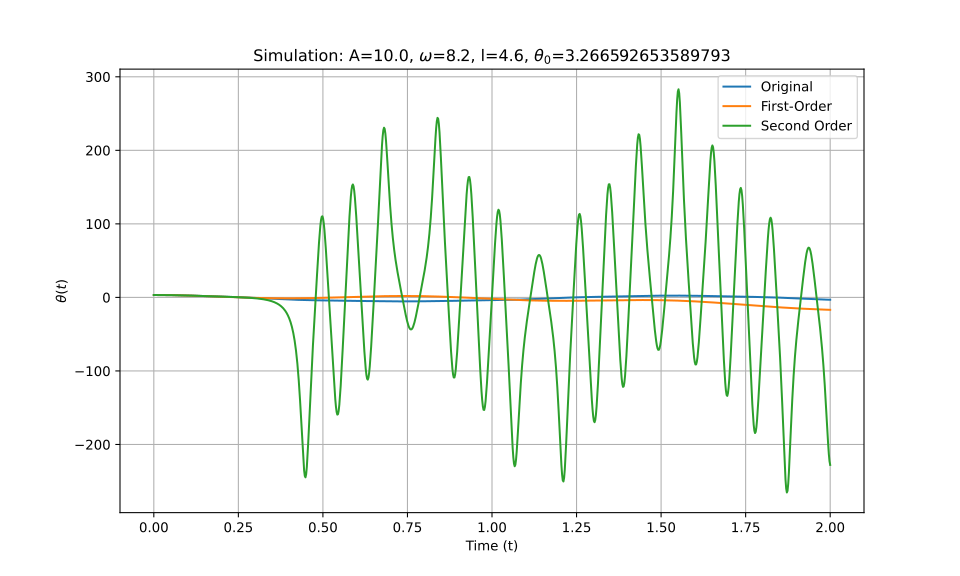

The table this chart was drawn from, first rows:
t_eval, Equation_1, Equation_2, Equation_3
0.0, 3.267, 3.267, 3.267
0.002002, 3.266, 3.266, 3.266
0.004004, 3.265, 3.265, 3.265
0.006006, 3.264, 3.264, 3.264
0.008008, 3.262, 3.262, 3.262
0.01001, 3.259, 3.259, 3.259
0.01201, 3.256, 3.256, 3.256
0.01401, 3.252, 3.252, 3.252
0.01602, 3.248, 3.248, 3.248
0.01802, 3.243, 3.243, 3.243
0.02002, 3.238, 3.237, 3.238
0.02202, 3.232, 3.231, 3.232
0.02402, 3.225, 3.225, 3.225
0.02603, 3.218, 3.217, 3.218
0.02803, 3.21, 3.21, 3.21
0.03003, 3.202, 3.201, 3.202
0.03203, 3.193, 3.192, 3.193
0.03403, 3.183, 3.183, 3.183
0.03604, 3.173, 3.173, 3.173
0.03804, 3.162, 3.162, 3.162
0.04004, 3.151, 3.151, 3.151
0.04204, 3.14, 3.139, 3.14
0.04404, 3.127, 3.127, 3.127
0.04605, 3.114, 3.114, 3.115
0.04805, 3.101, 3.1, 3.101
0.05005, 3.087, 3.086, 3.087
0.05205, 3.073, 3.072, 3.073
0.05405, 3.058, 3.057, 3.058
0.05606, 3.042, 3.041, 3.042
0.05806, 3.026, 3.025, 3.026
0.06006, 3.01, 3.009, 3.01
0.06206, 2.993, 2.991, 2.993
0.06406, 2.975, 2.974, 2.975
0.06607, 2.957, 2.956, 2.957
0.06807, 2.939, 2.937, 2.939
0.07007, 2.919, 2.918, 2.919
0.07207, 2.9, 2.898, 2.9
0.07407, 2.88, 2.878, 2.88
0.07608, 2.859, 2.857, 2.859
0.07808, 2.839, 2.836, 2.839
0.08008, 2.817, 2.815, 2.817
0.08208, 2.795, 2.793, 2.795
0.08408, 2.773, 2.77, 2.773
0.08609, 2.75, 2.747, 2.75
0.08809, 2.727, 2.724, 2.727
0.09009, 2.704, 2.7, 2.704
0.09209, 2.68, 2.675, 2.68
0.09409, 2.655, 2.651, 2.655
0.0961, 2.631, 2.625, 2.631
0.0981, 2.606, 2.6, 2.605
0.1001, 2.58, 2.574, 2.58
0.1021, 2.555, 2.547, 2.554
0.1041, 2.529, 2.52, 2.528
0.1061, 2.502, 2.493, 2.502
0.1081, 2.476, 2.466, 2.475
0.1101, 2.449, 2.438, 2.448
0.1121, 2.422, 2.409, 2.421
0.1141, 2.395, 2.381, 2.394
0.1161, 2.367, 2.352, 2.366
0.1181, 2.339, 2.322, 2.338
... 940 more rows
